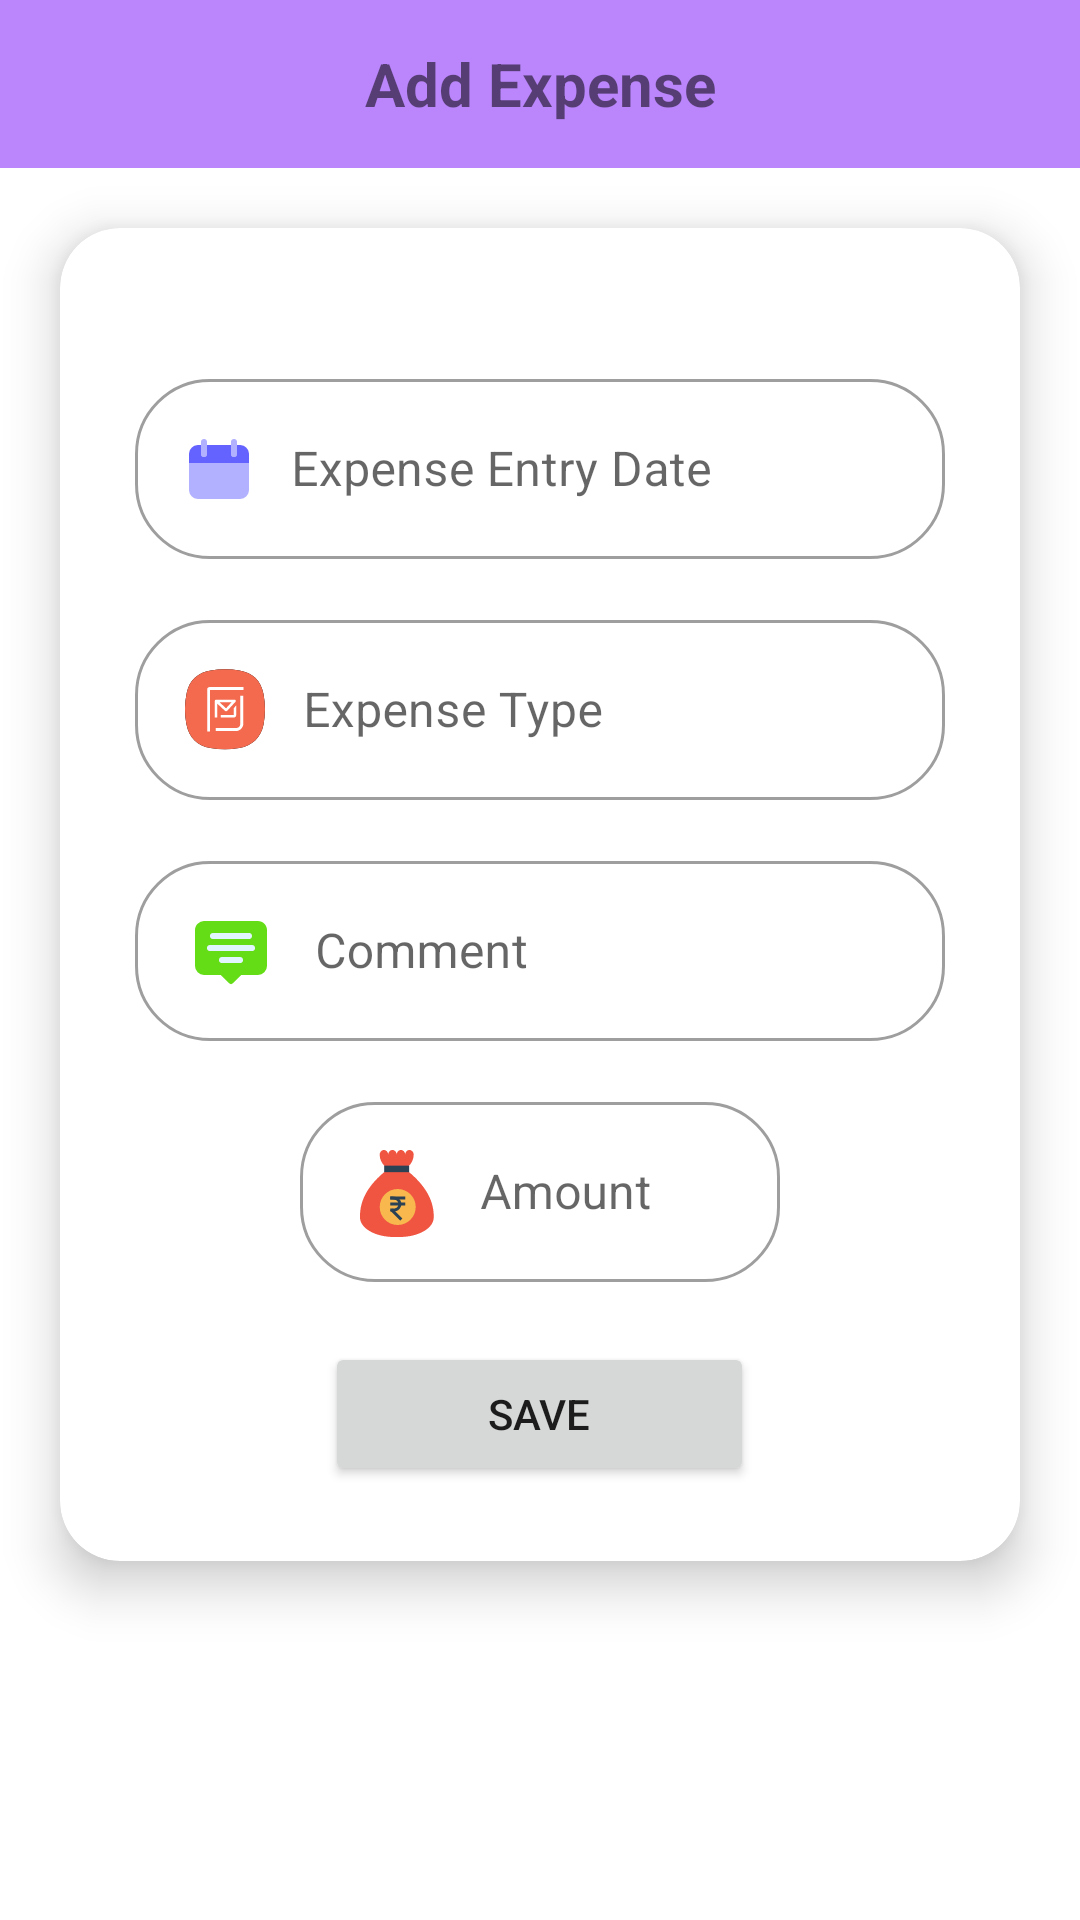

Android layout source for this screen:
<!-- AndroidManifest.xml: application theme Theme.Expense_data -->
<!-- res/layout/activity_expense.xml -->
<?xml version="1.0" encoding="utf-8"?>
<RelativeLayout xmlns:android="http://schemas.android.com/apk/res/android"
    xmlns:app="http://schemas.android.com/apk/res-auto"
    xmlns:tools="http://schemas.android.com/tools"
    android:layout_width="match_parent"
    android:layout_height="match_parent"
    tools:context=".Expense_Activity">

    <RelativeLayout
        android:id="@+id/dashboard"
        android:layout_width="match_parent"
        android:layout_height="?actionBarSize"
        android:background="@color/purple_200">

        <TextView
            android:layout_width="match_parent"
            android:layout_height="wrap_content"
            android:layout_centerVertical="true"
            android:text="Add Expense"
            android:textAlignment="center"
            android:textSize="20dp"
            android:textStyle="bold" />

        <ImageView
            android:id="@+id/left_arrow"
            android:layout_width="wrap_content"
            android:layout_height="wrap_content"
            android:layout_centerVertical="true"
            android:layout_marginStart="10dp"
            android:src="@drawable/ic_baseline_arrow_back_24" />

        
        
        
        
        
        
        
        
        
    </RelativeLayout>

    <LinearLayout
        android:layout_width="match_parent"
        android:layout_height="match_parent"
        android:layout_below="@+id/dashboard"
        android:orientation="vertical">

        <com.google.android.material.card.MaterialCardView
            android:layout_width="match_parent"
            android:layout_height="wrap_content"
            android:layout_marginHorizontal="20dp"
            android:layout_marginTop="20dp"
            android:layout_marginBottom="20dp"
            app:cardCornerRadius="20dp"
            app:cardElevation="10dp">

            <LinearLayout
                android:layout_width="match_parent"
                android:layout_height="wrap_content"
                android:layout_margin="25dp"
                android:orientation="vertical">

                <com.google.android.material.textfield.TextInputLayout
                    style="@style/Widget.MaterialComponents.TextInputLayout.OutlinedBox"
                    android:layout_width="match_parent"
                    android:layout_height="match_parent"
                    android:paddingTop="20dp"
                    app:boxCornerRadiusBottomEnd="25dp"
                    app:boxCornerRadiusBottomStart="25dp"
                    app:boxCornerRadiusTopEnd="25dp"
                    app:boxCornerRadiusTopStart="25dp">

                    <com.google.android.material.textfield.TextInputEditText
                        android:id="@+id/expense_entry_date"
                        android:layout_width="match_parent"
                        android:layout_height="60dp"
                        android:drawableLeft="@drawable/ic_date"
                        android:drawablePadding="12dp"
                        android:hint="Expense Entry Date"
                        android:inputType="date" />
                </com.google.android.material.textfield.TextInputLayout>

                <com.google.android.material.textfield.TextInputLayout
                    style="@style/Widget.MaterialComponents.TextInputLayout.OutlinedBox"
                    android:layout_width="match_parent"
                    android:layout_height="match_parent"
                    android:paddingTop="15dp"
                    app:boxCornerRadiusBottomEnd="25dp"
                    app:boxCornerRadiusBottomStart="25dp"
                    app:boxCornerRadiusTopEnd="25dp"
                    app:boxCornerRadiusTopStart="25dp">

                    <com.google.android.material.textfield.TextInputEditText
                        android:id="@+id/expense_type"
                        android:layout_width="match_parent"
                        android:layout_height="60dp"
                        android:drawableLeft="@drawable/ic_emails"
                        android:drawablePadding="12dp"
                        android:hint="Expense Type"
                        android:inputType="text" />
                </com.google.android.material.textfield.TextInputLayout>

                <com.google.android.material.textfield.TextInputLayout
                    style="@style/Widget.MaterialComponents.TextInputLayout.OutlinedBox"
                    android:layout_width="match_parent"
                    android:layout_height="match_parent"
                    android:paddingTop="15dp"
                    app:boxCornerRadiusBottomEnd="25dp"
                    app:boxCornerRadiusBottomStart="25dp"
                    app:boxCornerRadiusTopEnd="25dp"
                    app:boxCornerRadiusTopStart="25dp">

                    <com.google.android.material.textfield.TextInputEditText
                        android:id="@+id/expense_comment"
                        android:layout_width="match_parent"
                        android:layout_height="60dp"
                        android:drawableLeft="@drawable/ic_comment"
                        android:drawablePadding="12dp"
                        android:hint="Comment"
                        android:inputType="text" />
                </com.google.android.material.textfield.TextInputLayout>

                <com.google.android.material.textfield.TextInputLayout
                    style="@style/Widget.MaterialComponents.TextInputLayout.OutlinedBox"
                    android:layout_width="match_parent"
                    android:layout_height="match_parent"
                    android:paddingTop="15dp"
                    app:boxCornerRadiusBottomEnd="25dp"
                    app:boxCornerRadiusBottomStart="25dp"
                    app:boxCornerRadiusTopEnd="25dp"
                    app:boxCornerRadiusTopStart="25dp">

                    <com.google.android.material.textfield.TextInputEditText
                        android:id="@+id/expense_amount"
                        android:layout_gravity="center_horizontal"
                        android:layout_width="160dp"
                        android:layout_height="60dp"
                        android:drawableLeft="@drawable/ic_money__2_"
                        android:drawablePadding="12dp"
                        android:hint="Amount"
                        android:inputType="number" />
                </com.google.android.material.textfield.TextInputLayout>

                <Button
                    android:id="@+id/submit"
                    android:layout_width="143dp"
                    android:layout_height="wrap_content"
                    android:layout_gravity="center_horizontal"
                    android:layout_marginTop="20dp"
                    android:text="Save" />


            </LinearLayout>

        </com.google.android.material.card.MaterialCardView>

    </LinearLayout>

</RelativeLayout>
<!-- resources referenced by this layout -->
<resources>
  <color name="purple_200">#FFBB86FC</color>
  <!-- drawable ic_comment (drawable) -->
  <vector xmlns:android="http://schemas.android.com/apk/res/android"
      android:width="32dp"
      android:height="32dp"
      android:viewportWidth="32"
      android:viewportHeight="32">
    <path
        android:pathData="M12.586,24H7a3,3 0,0 1,-3 -3V9c0,-0.796 0.316,-1.559 0.879,-2.121A2.996,2.996 0,0 1,7 6h18c0.796,0 1.559,0.316 2.121,0.879C27.684,7.441 28,8.204 28,9v12a3,3 0,0 1,-3 3h-5.586l-2.707,2.707a0.999,0.999 0,0 1,-1.414 0z"
        android:strokeLineJoin="round"
        android:fillColor="#64dd17"
        android:fillType="evenOdd"/>
    <path
        android:pathData="M13,20.011h6a1,1 0,0 0,0 -2h-6a1,1 0,0 0,0 2zM9,16.006h14a1,1 0,0 0,0 -2L9,14.006a1,1 0,0 0,0 2zM10,12h12a1,1 0,0 0,0 -2L10,10a1,1 0,0 0,0 2z"
        android:strokeLineJoin="round"
        android:fillColor="#e1f5fe"
        android:fillType="evenOdd"/>
  </vector>
  <!-- drawable ic_date (drawable) -->
  <vector xmlns:android="http://schemas.android.com/apk/res/android"
      android:width="24dp"
      android:height="24dp"
      android:viewportWidth="24"
      android:viewportHeight="24">
    <path
        android:pathData="M22,10L2,10v9a3,3 0,0 0,3 3h14a3,3 0,0 0,3 -3v-9zM7,8a1,1 0,0 1,-1 -1L6,3a1,1 0,0 1,2 0v4a1,1 0,0 1,-1 1zM17,8a1,1 0,0 1,-1 -1L16,3a1,1 0,0 1,2 0v4a1,1 0,0 1,-1 1z"
        android:fillColor="#b2b1ff"/>
    <path
        android:pathData="M19,4h-1v3a1,1 0,0 1,-2 0V4H8v3a1,1 0,0 1,-2 0V4H5a3,3 0,0 0,-3 3v3h20V7a3,3 0,0 0,-3 -3z"
        android:fillColor="#6563ff"/>
  </vector>
  <style name="Theme.Expense_data" parent="Theme.MaterialComponents.DayNight.DarkActionBar">
          
          <item name="colorPrimary">@color/purple_500</item>
          <item name="colorPrimaryVariant">@color/purple_700</item>
          <item name="colorOnPrimary">@color/white</item>
          
          <item name="colorSecondary">@color/teal_200</item>
          <item name="colorSecondaryVariant">@color/teal_700</item>
          <item name="colorOnSecondary">@color/black</item>
          
          <item name="android:statusBarColor" tools:targetApi="l">?attr/colorPrimaryVariant</item>
          
      </style>
  <color name="purple_500">#FF6200EE</color>
  <color name="purple_700">#FF3700B3</color>
  <color name="white">#FFFFFFFF</color>
  <color name="teal_200">#FF03DAC5</color>
  <color name="teal_700">#FF018786</color>
  <color name="black">#FF000000</color>
</resources>
